Run: headless pygame with SDL's dummy video driver; simulated clock (each Clock.tick advances the game by its frame time, no real sleeping); random seed 0; keys injected as events and as key.get_pressed() state; no mouse input.
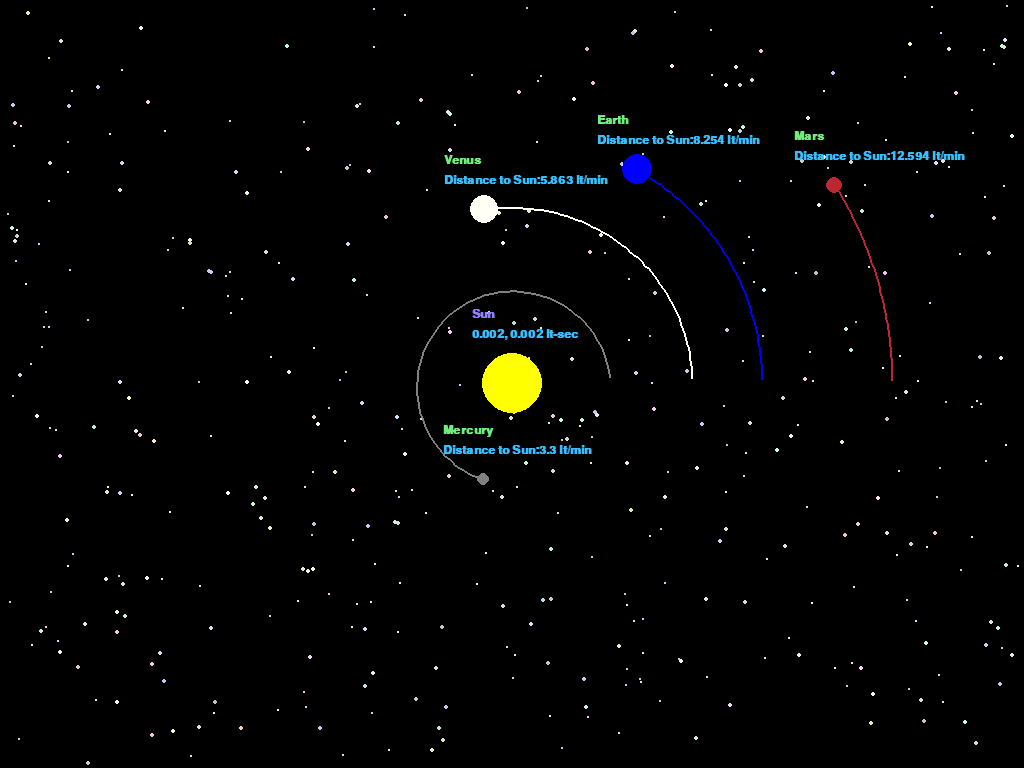
Frame 1 of 4 · flips 1–60 · no input
Frame 2 of 4 · flips 61–180 · tapped SPACE, RETURN · held RIGHT (→), D · screen unchanged from frame 1, image omitted
Frame 3 of 4 · flips 181–300 · held DOWN (↓), S · screen unchanged from frame 2, image omitted
Frame 4 of 4 · flips 301–420 · held LEFT (←), A, UP (↑), W · screen unchanged from frame 3, image omitted

The pygame program that drew these frames:

# Libraries
import pygame as pg
import math
from random import randint

# Initialize pygame

pg.init()

BLACK = (0,0,0)
YELLOW = (255, 255, 0)
GRAY   = (128, 128, 128)
YELLOWISH_WHITE = (255, 255, 246)
BLUE = (0, 0, 255)
RED = (188, 39, 50)

NAME_TEXT_COLOR = (111, 236, 123)
DIST_TEXT_COLOR = (56, 190, 255)
SUN_NAME_COLOR = (144, 128, 254)
SUN_TEXT_COLOR = (54, 32, 12)

# Set up Fonts
NAME_TEXT = pg.font.SysFont(name='TimesRoman', size=18, bold=True)
DIST_TEXT = pg.font.SysFont(name='Sans', size=18, bold=True)


# Class Solar System Bodies
class SolarSystemBodies:

    AU = 1.496e11
    SCALE = 250 / AU
    G = 6.6743e-11
    TIME_STEP = 24*3600


    # Constructor
    def __init__(self, name, color, x, y, mass, radius):
        self.name = name
        self.color = color
        self.x = x
        self.y = y
        self.mass = mass
        self.radius = radius

        self.x_vel = 0
        self.y_vel = 0
        self.orbit = []

        self.sun = False
        self.distance_to_sun = 0


    # Method 1 - Draw the bodies on the Simulator
    def draw_body(self, WINDOW):
        x = self.x * SolarSystemBodies.SCALE + WIDTH//2
        y = self.y * SolarSystemBodies.SCALE + HEIGHT//2

        pg.draw.circle(
            surface=WINDOW,
            color=self.color,
            center=(x, y),
            radius=self.radius
        )

        if not self.sun:
            name_text = NAME_TEXT.render(self.name, True, NAME_TEXT_COLOR)
            WINDOW.blit(name_text, (x - 40, y - 55))

            dist_text = DIST_TEXT.render(
                f"Distance to Sun:{round(self.distance_to_sun/(3e8*60),3)} lt/min", True, DIST_TEXT_COLOR
            )
            WINDOW.blit(dist_text, (x - 40, y - 35))
        else:
            name_text = NAME_TEXT.render(self.name, True, SUN_NAME_COLOR)
            WINDOW.blit(name_text, (x - 40, y - 75))

            dist_text = DIST_TEXT.render(
                f"{round(self.x/3e8, 3)}, {round(self.x/3e8, 3)} lt-sec",
                True,
                DIST_TEXT_COLOR
            )
            WINDOW.blit(dist_text, (x - 40, y - 55))


    # Method 2 - Calculate the Gravitational Force
    def gravitational_force(self, ss_body):
        # F = G M m / r^2
        x_diff = ss_body.x - self.x
        y_diff = ss_body.y - self.y

        distance = math.sqrt(x_diff**2 + y_diff**2)
        if ss_body.sun:
            self.distance_to_sun = distance

        g_force = self.G * self.mass * ss_body.mass / distance**2

        theta = math.atan2(y_diff, x_diff)

        f_x = g_force * math.cos(theta)
        f_y = g_force * math.sin(theta)

        return f_x, f_y

    # Method 3 Update the position
    '''
    1) Net Forced --> x and y
    2) Acc --> x and y
    3) Vel --> vel + acc*dt --> x and y
    4) x --> x + v*dt
    5) Store the position
    '''
    def update_position(self, ss_bodies):
        net_fx, net_fy = 0, 0
        for ss_body in ss_bodies:
            if self != ss_body:
                f_x, f_y = self.gravitational_force(ss_body)
                net_fx += f_x
                net_fy += f_y

        self.x_vel += net_fx / self.mass * self.TIME_STEP
        self.y_vel += net_fy / self.mass * self.TIME_STEP

        self.x += self.x_vel * self.TIME_STEP
        self.y += self.y_vel * self.TIME_STEP

        self.orbit.append((self.x, self.y))

    # Method 4 - Track the Orbit
    def track_orbit(self, WINDOW):
        if len(self.orbit) > 1:
            centered_points = []
            for (x, y) in self.orbit:
                x = x * self.SCALE + WIDTH // 2
                y = y * self.SCALE + HEIGHT // 2
                centered_points.append((x, y))

            pg.draw.lines(
                surface=WINDOW,
                color=self.color,
                closed=False,
                points=centered_points,
                width=2
            )

    # Method 5 - draw
    def draw(self, WINDOW, track=True):
        self.draw_body(WINDOW)
        if track:
            self.track_orbit(WINDOW)

# Create pygame Window
screen_info = pg.display.Info()
WIDTH = screen_info.current_w
HEIGHT = screen_info.current_h
WINDOW = pg.display.set_mode((WIDTH, HEIGHT))
pg.display.set_caption("Solar System Simulator")

# Stars List with Color, Center and Radius Information
stars_list = [
    {
        'color'  : (randint(190, 255), randint(190, 255), randint(190, 255)),
        'center' : (randint(5, WIDTH-5), randint(5, HEIGHT-5)),
        'radius' : randint(1, 2)
    }
    for star in range(450)
]

#print(stars_list)

# Function to draw stars on the pygame window
def draw_stars(stars_list):
    for star in stars_list:
        pg.draw.circle(
            WINDOW,
            star['color'],
            star['center'],
            star['radius']
        )

sun = SolarSystemBodies("Sun", YELLOW, 0, 0, 1.989e30, 30)

mercury = SolarSystemBodies(
    "Mercury",
    GRAY,
    0.39 * SolarSystemBodies.AU,
    0,
    0.33e24,
    6
)

# Planetary Data
sun = SolarSystemBodies("Sun", YELLOW, 0, 0, 1.989e30, 30)
sun.sun = True
mercury = SolarSystemBodies("Mercury", GRAY, 0.39*SolarSystemBodies.AU, 0, 0.33e24, 6)
mercury.y_vel = -47.4e3

venus = SolarSystemBodies("Venus", YELLOWISH_WHITE, 0.72*SolarSystemBodies.AU, 0, 4.87e24, 14)
venus.y_vel = -35e3

earth = SolarSystemBodies("Earth", BLUE, 1*SolarSystemBodies.AU, 0, 5.97e24, 15)
earth.y_vel = -29.8e3

mars = SolarSystemBodies("Mars", RED, 1.52*SolarSystemBodies.AU, 0, 0.642e24, 8)
mars.y_vel = -24.1e3

# Set the FPS for the simulation
FPS = 60

clock = pg.time.Clock()

# Create Simulation
run = True
paused = False
run = True

while run:
    clock.tick(FPS)
    WINDOW.fill(BLACK)
    draw_stars(stars_list)

    # ----------------------------
    # HANDLE INPUT
    # ----------------------------
    for event in pg.event.get():
        if event.type == pg.QUIT:
            run = False

        if event.type == pg.KEYDOWN:
            if event.key == pg.K_ESCAPE:
                run = False
            elif event.key == pg.K_SPACE:
                # Toggle pause ONCE per key press
                paused = not paused

    # ----------------------------
    # UPDATE POSITIONS ONLY IF NOT PAUSED
    # ----------------------------
    ss_bodies = [sun, mercury, venus, earth, mars]

    if not paused:
        for body in ss_bodies:
            body.update_position(ss_bodies)

    # ----------------------------
    # ALWAYS DRAW
    # ----------------------------
    for body in ss_bodies:
        #body.draw_body(WINDOW)
        body.draw(WINDOW, track=True)

    pg.display.update()


# Quit the Pygame
pg.quit()
